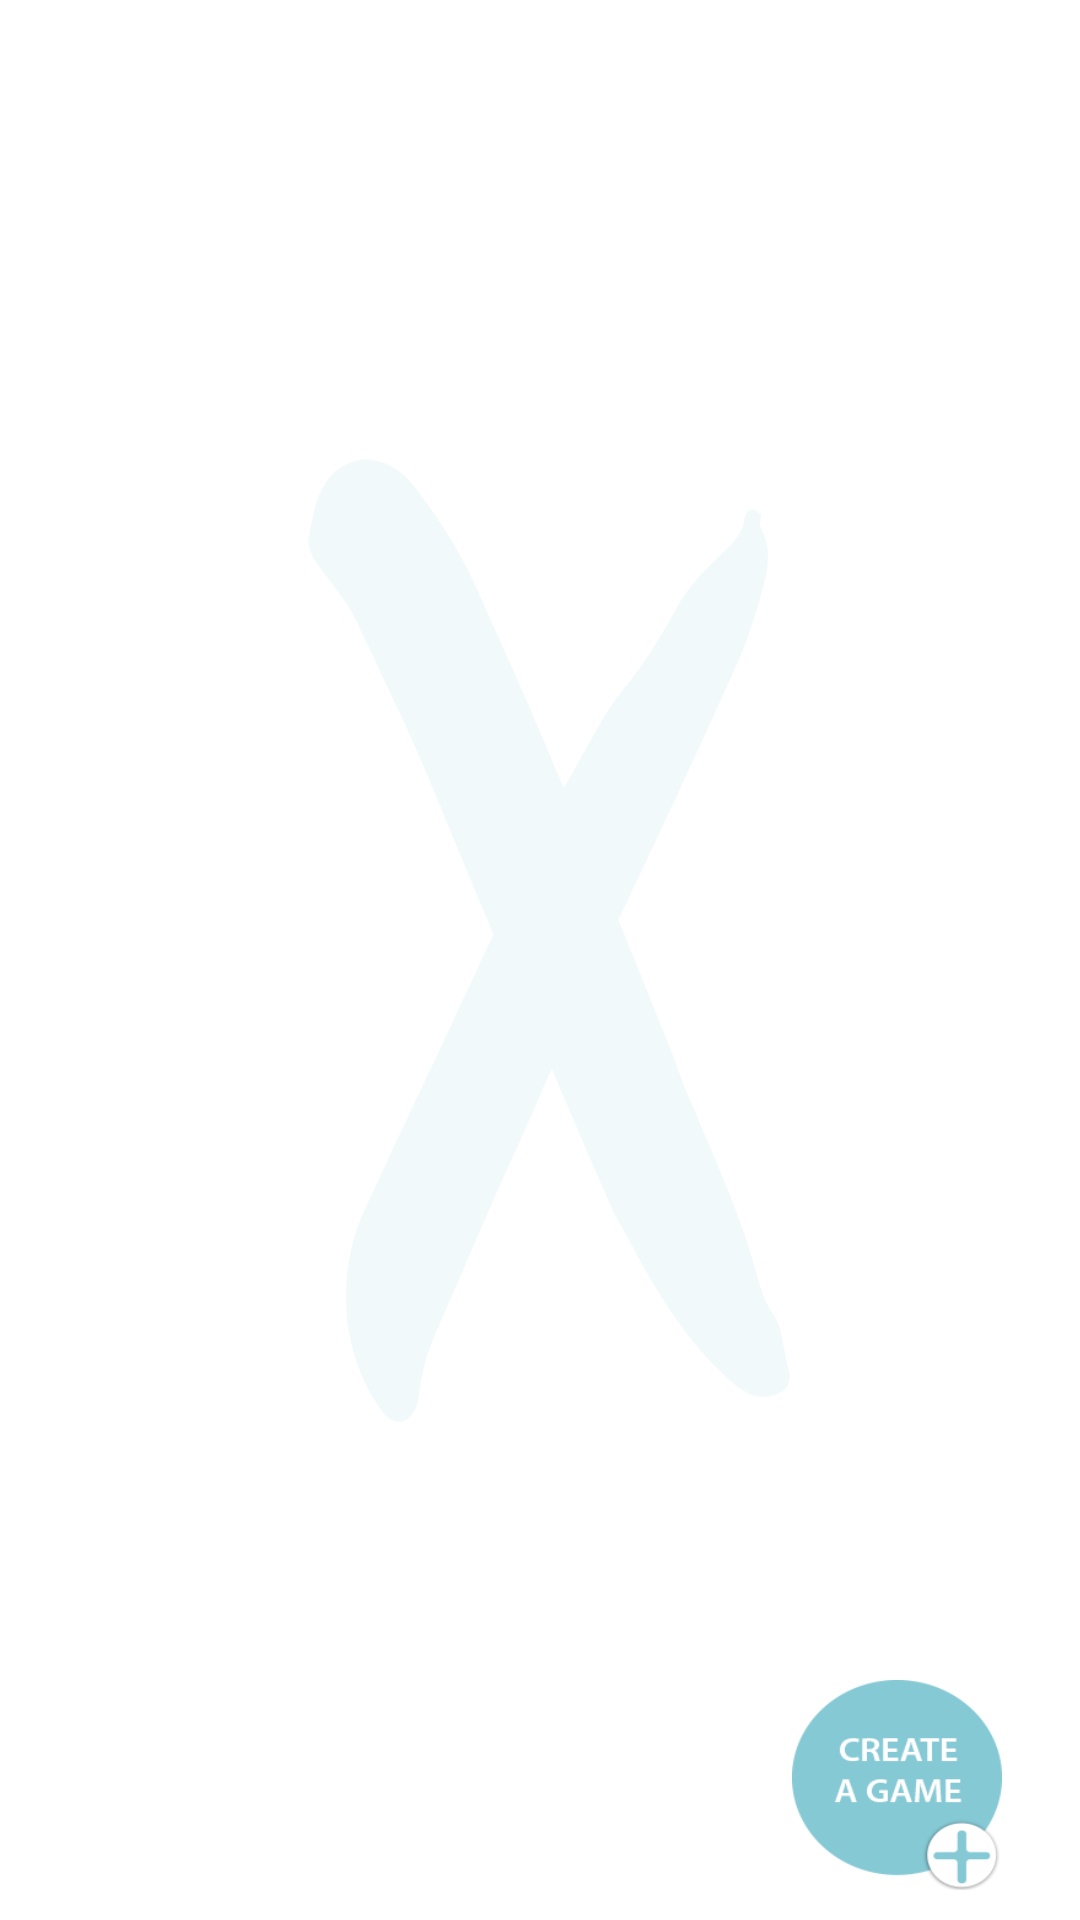

This screen was rendered from an Android layout file. Write that file and the resources it references.
<!-- AndroidManifest.xml: application theme AppTheme -->
<!-- res/layout/fragment_list_of_games.xml -->
<?xml version="1.0" encoding="utf-8"?>
<RelativeLayout xmlns:android="http://schemas.android.com/apk/res/android"
    android:layout_width="match_parent"
    android:layout_height="match_parent"
    android:background="@drawable/bg_all_screens"
    android:orientation="vertical"

    android:weightSum="1">

    <ImageButton
        android:id="@+id/floatingButton_creatGame"
        android:layout_width="70dp"
        android:layout_height="70dp"
        android:layout_alignBottom="@+id/listView_ListOfGames"
        android:layout_alignEnd="@+id/listView_ListOfGames"
        android:layout_gravity="bottom|right"
        android:layout_marginRight="16dp"
        android:background="@drawable/create2x"
        android:elevation="8dp"
        android:padding="0dp"
        android:scaleType="fitCenter"
          />

    <ListView
        android:id="@+id/listView_ListOfGames"
        android:layout_width="match_parent"
        android:layout_height="match_parent"
        android:layout_margin="10dp"
         android:dividerHeight="0px"
        android:layout_weight="0.7" />

    <LinearLayout
        android:layout_width="match_parent"
        android:layout_height="0dp"
        android:layout_weight="0.3"
        android:gravity="right"

        android:orientation="horizontal">

        

    </LinearLayout>


</RelativeLayout>
<!-- resources referenced by this layout -->
<resources>
  <!-- drawable bg_all_screens: png bitmap (drawable, 32336 bytes) -->
  <!-- drawable create2x: png bitmap (drawable, 8353 bytes) -->
  <style name="AppTheme" parent="Theme.AppCompat.Light.DarkActionBar">
          
          <item name="colorPrimary">@color/colorPrimary</item>
          <item name="colorPrimaryDark">@color/colorPrimaryDark</item>
          <item name="colorAccent">@color/colorAccent</item>
          <item name="toolbarStyle">@style/Widget.AppCompat.Toolbar</item>
  
      </style>
  <color name="colorPrimary">#3F51B5</color>
  <color name="colorPrimaryDark">#303F9F</color>
  <color name="colorAccent">#FF4081</color>
</resources>
